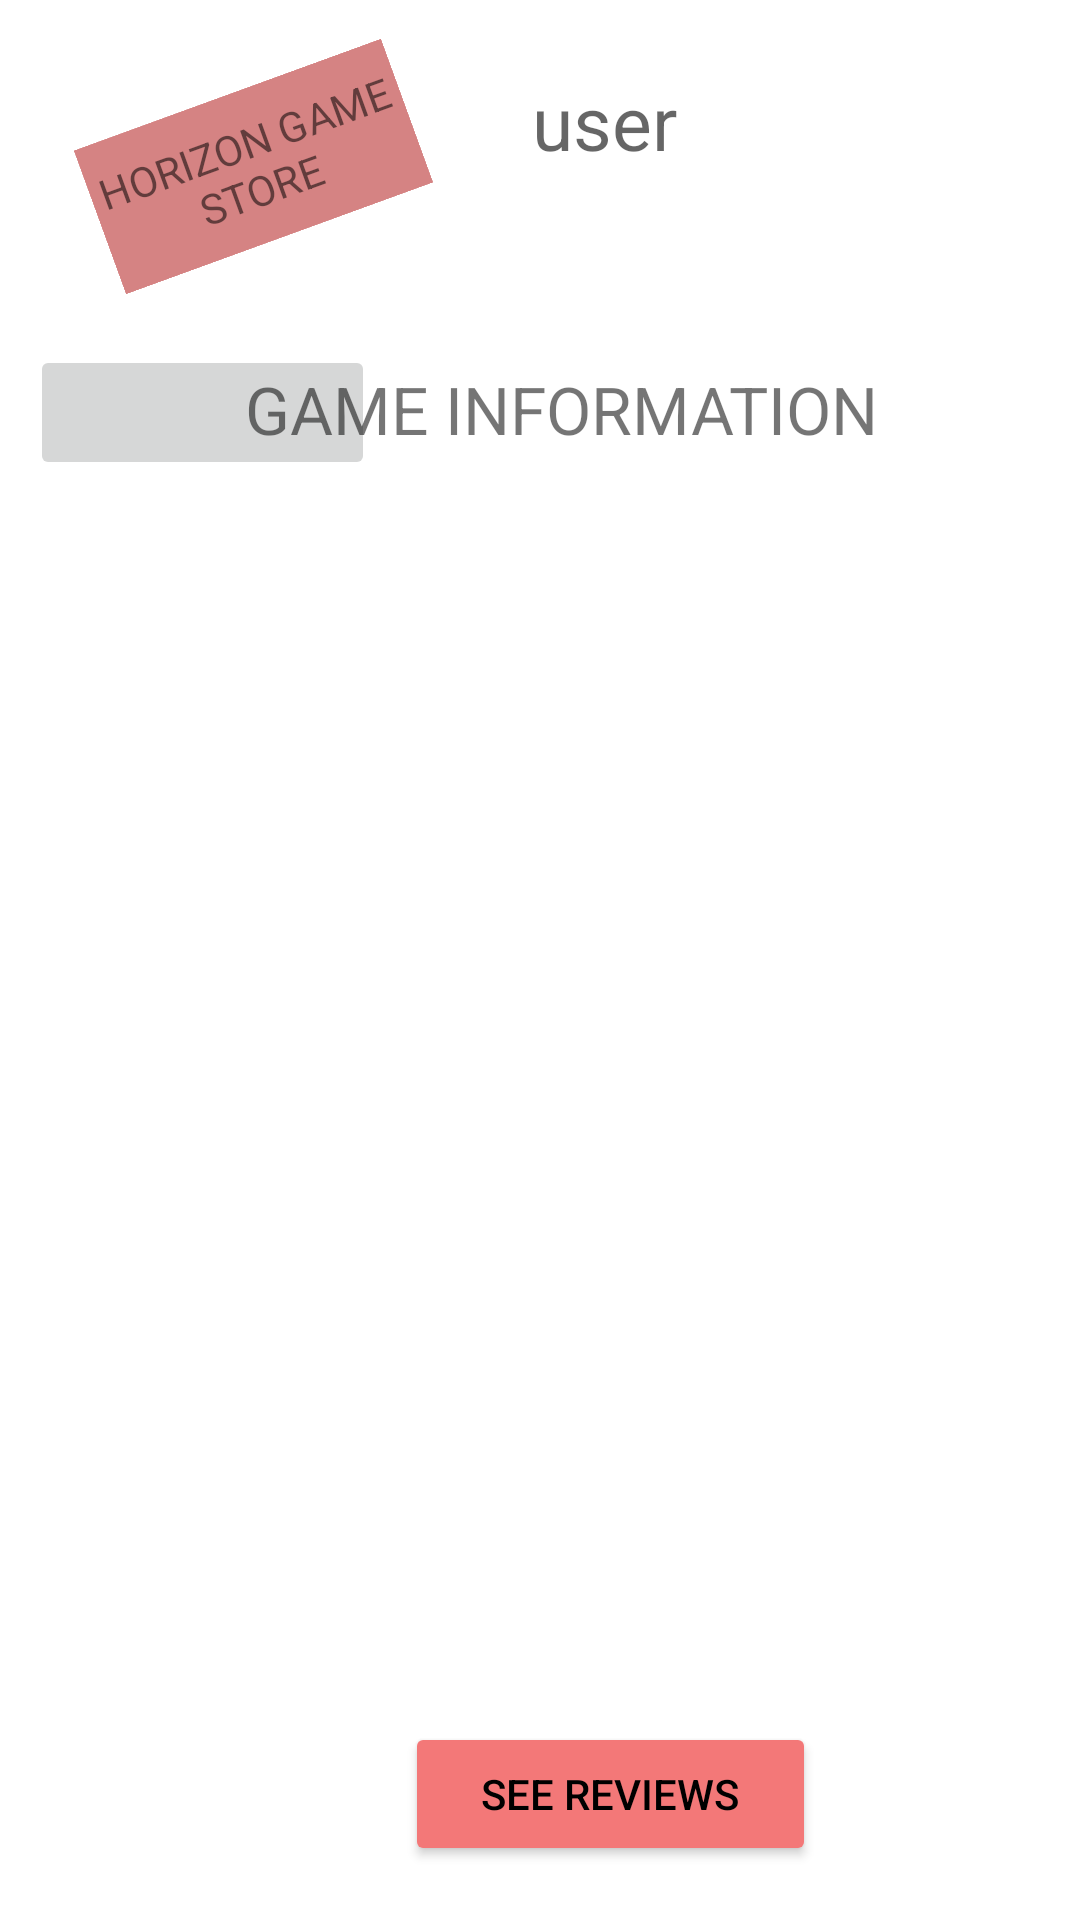

Android layout source for this screen:
<!-- AndroidManifest.xml: application theme Theme.Horizon -->
<!-- res/layout/activity_game_info.xml -->
<?xml version="1.0" encoding="utf-8"?>
<androidx.constraintlayout.widget.ConstraintLayout xmlns:android="http://schemas.android.com/apk/res/android"
    xmlns:app="http://schemas.android.com/apk/res-auto"
    xmlns:tools="http://schemas.android.com/tools"
    android:layout_width="match_parent"
    android:layout_height="match_parent"
    tools:context=".GameInfo">

    <LinearLayout
        android:layout_width="match_parent"
        android:layout_height="match_parent"
        android:layout_margin="10dp"
        android:orientation="vertical"
        tools:layout_editor_absoluteX="16dp"
        tools:layout_editor_absoluteY="3dp">


    <RelativeLayout
        android:layout_width="match_parent"
        android:layout_height="150dp">


        <TextView
            android:layout_width="109dp"
            android:layout_height="51dp"
            android:layout_marginStart="20dp"
            android:layout_marginTop="20dp"
            android:layout_marginEnd="20dp"
            android:layout_marginBottom="20dp"
            android:background="#D58383"
            android:gravity="center"
            android:rotation="-20"
            android:text="HORIZON GAME STORE">

        </TextView>

        <TextView
            android:id="@+id/username"
            android:layout_width="141dp"
            android:layout_height="57dp"
            android:layout_alignParentTop="true"
            android:layout_alignParentRight="true"
            android:layout_marginTop="2dp"
            android:layout_marginRight="78dp"
            android:gravity="center"
            android:hint="user"
            android:textSize="25dp">

        </TextView>

        <ImageView
            android:layout_width="76dp"
            android:layout_height="56dp"
            android:layout_alignParentTop="true"
            android:layout_alignParentEnd="true"
            android:layout_marginTop="2dp"
            android:layout_marginEnd="0dp"
            android:src="@drawable/gamecontroller">

        </ImageView>

        <ImageButton
            android:id="@+id/back"
            android:layout_width="115dp"
            android:layout_height="45dp"
            android:layout_alignParentBottom="true"
            android:rotation="180"
            android:scaleType="fitCenter"
            android:src="@drawable/backarrow">

        </ImageButton>

        <TextView
            android:layout_width="228dp"
            android:layout_height="45dp"
            android:layout_alignParentEnd="true"
            android:layout_alignParentBottom="true"
            android:layout_marginEnd="49dp"
            android:layout_marginBottom="1dp"
            android:text="GAME INFORMATION"
            android:gravity="center"

            android:textSize="21.9dp" />


    </RelativeLayout>


        <RelativeLayout
            android:layout_width="match_parent"
            android:layout_height="match_parent">

            <ImageView
                android:id="@+id/picture"
                android:layout_width="283dp"
                android:layout_height="121dp"
                android:layout_alignParentStart="true"
                android:layout_alignParentTop="true"
                android:scaleType="fitCenter"
                android:layout_marginStart="51dp"
                android:layout_marginTop="20dp">

            </ImageView>

            <TextView
                android:id="@+id/title"
                android:layout_width="288dp"
                android:layout_height="54dp"
                android:layout_alignParentStart="true"
                android:layout_alignParentTop="true"
                android:layout_marginStart="47dp"
                android:layout_marginTop="160dp">

            </TextView>

            <TextView
                android:id="@+id/publisher"
                android:layout_width="288dp"
                android:layout_height="54dp"
                android:layout_alignParentStart="true"
                android:layout_alignParentTop="true"
                android:layout_marginStart="48dp"
                android:layout_marginTop="225dp">

            </TextView>

            <TextView
                android:id="@+id/type"
                android:layout_width="238dp"
                android:layout_height="62dp"
                android:layout_alignParentStart="true"
                android:layout_alignParentTop="true"
                android:layout_marginStart="71dp"
                android:layout_marginTop="350dp"
                android:layout_marginBottom="136dp">

            </TextView>

            <TextView
                android:id="@+id/releasedate"
                android:layout_width="301dp"
                android:layout_height="69dp"
                android:layout_alignParentStart="true"
                android:layout_alignParentTop="true"
                android:layout_marginStart="44dp"
                android:layout_marginTop="432dp">

            </TextView>

            <TextView
                android:id="@+id/description"
                android:layout_width="288dp"
                android:layout_height="54dp"
                android:layout_alignParentStart="true"
                android:layout_alignParentTop="true"
                android:layout_marginStart="47dp"
                android:layout_marginTop="288dp">

            </TextView>

            <Button
                android:layout_width="137dp"
                android:id="@+id/review"
                android:layout_height="wrap_content"
                android:layout_alignParentStart="true"
                android:layout_alignParentBottom="true"
                android:layout_marginStart="125dp"
                android:layout_centerHorizontal="true"
                android:text="SEE REVIEWS"
                android:textColor="@color/black"
                android:backgroundTint="#F37878"
                android:layout_marginBottom="8dp">

            </Button>


        </RelativeLayout>




    </LinearLayout>
</androidx.constraintlayout.widget.ConstraintLayout>
<!-- resources referenced by this layout -->
<resources>
  <style name="Theme.Horizon" parent="Theme.MaterialComponents.DayNight.DarkActionBar">
          
          <item name="colorPrimary">@color/purple_500</item>
          <item name="colorPrimaryVariant">@color/purple_700</item>
          <item name="colorOnPrimary">@color/white</item>
          
          <item name="colorSecondary">@color/teal_200</item>
          <item name="colorSecondaryVariant">@color/teal_700</item>
          <item name="colorOnSecondary">@color/black</item>
          
          <item name="android:statusBarColor" tools:targetApi="l">?attr/colorPrimaryVariant</item>
          
      </style>
  <!-- not gathered from this repository: default colours our renderer supplied (Android Studio template values) -->
  <color name="purple_500">#FF6200EE</color>
  <color name="purple_700">#FF3700B3</color>
  <color name="teal_200">#FF03DAC5</color>
  <color name="teal_700">#FF018786</color>
  <color name="black">#FF000000</color>
  <color name="white">#FFFFFFFF</color>
</resources>
